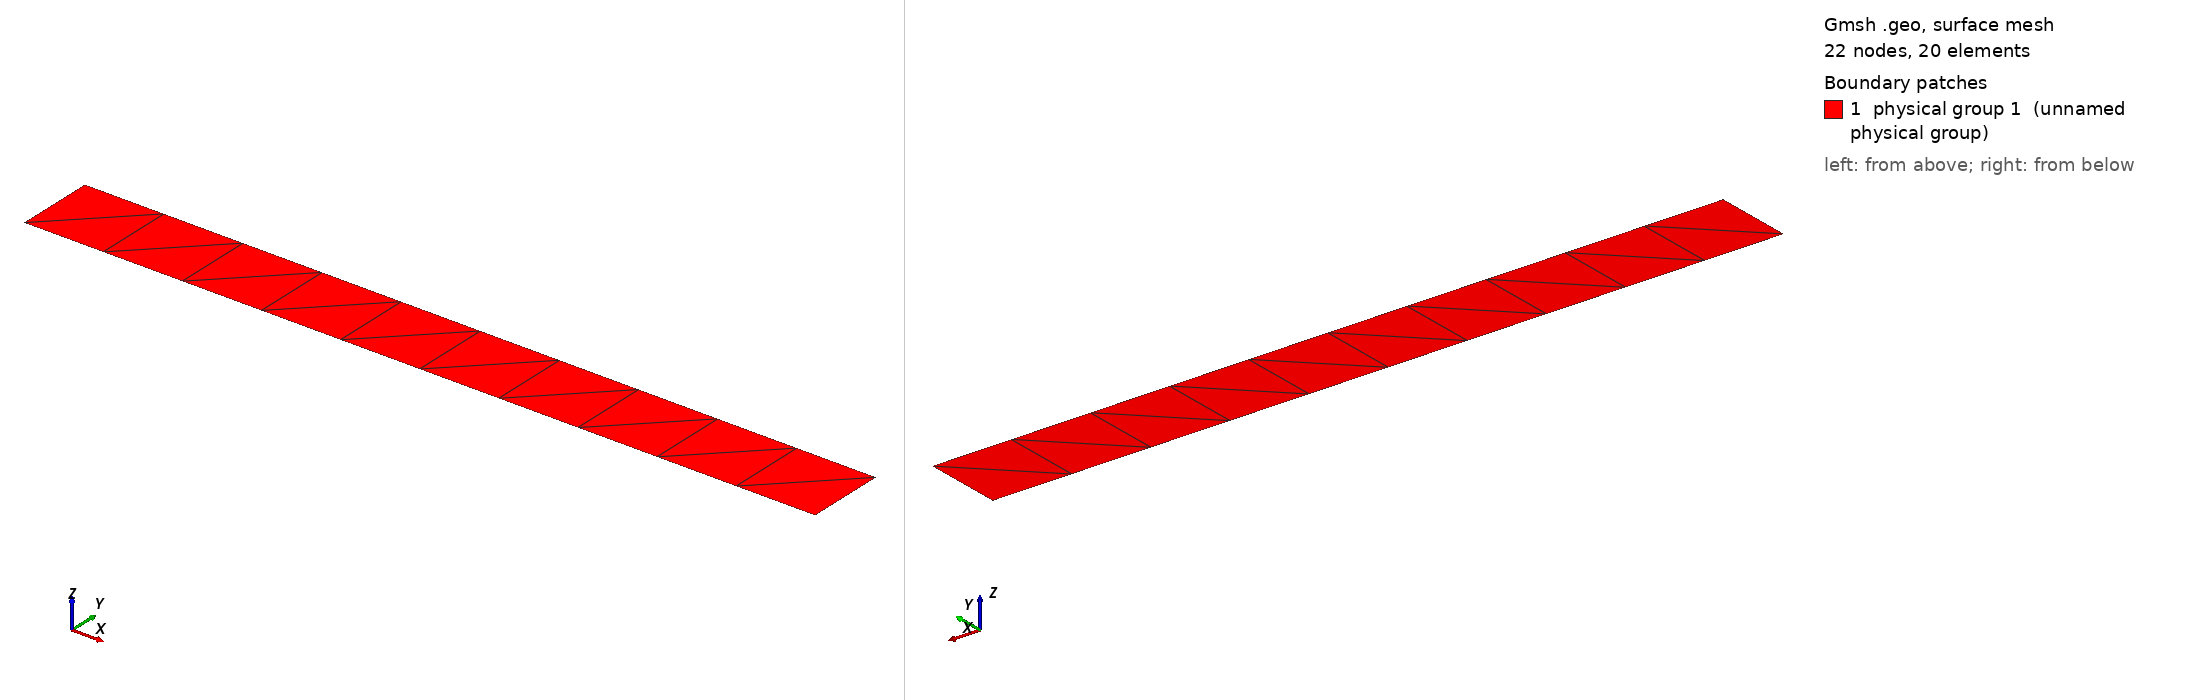

Gmsh geometry script, surface-meshed: 22 nodes, 20 surface elements. Boundary patches (legend numbers): 1 physical group 1 (unnamed physical group). Left view from above one corner, right view from below the opposite corner. Legend entries are the model's physical surfaces. The drawing asked Gmsh for element sizes between 1% and 20% of the model's largest extent; the script's own settings can give other sizes.

=== standing_wave.geo (drawn) ===
Point(1) = {0,0,0,1000};
Extrude {1e6,0,0} {
  Point{1}; Layers{10};
}
Extrude {0,1e5,0} {
  Line{1}; Layers{1};
}
// Reserve 1 and 2 for top and bottom of extruded mesh
// Outer ends of the channel (x=0 and x=1e6)
Physical Line(3) = {3};
Physical Line(4) = {4};
// Sides of the channel (y=0 and y=1e5)
Physical Line(5) = {1};
Physical Line(6) = {2};
// 
Physical Surface(1) = {5};
